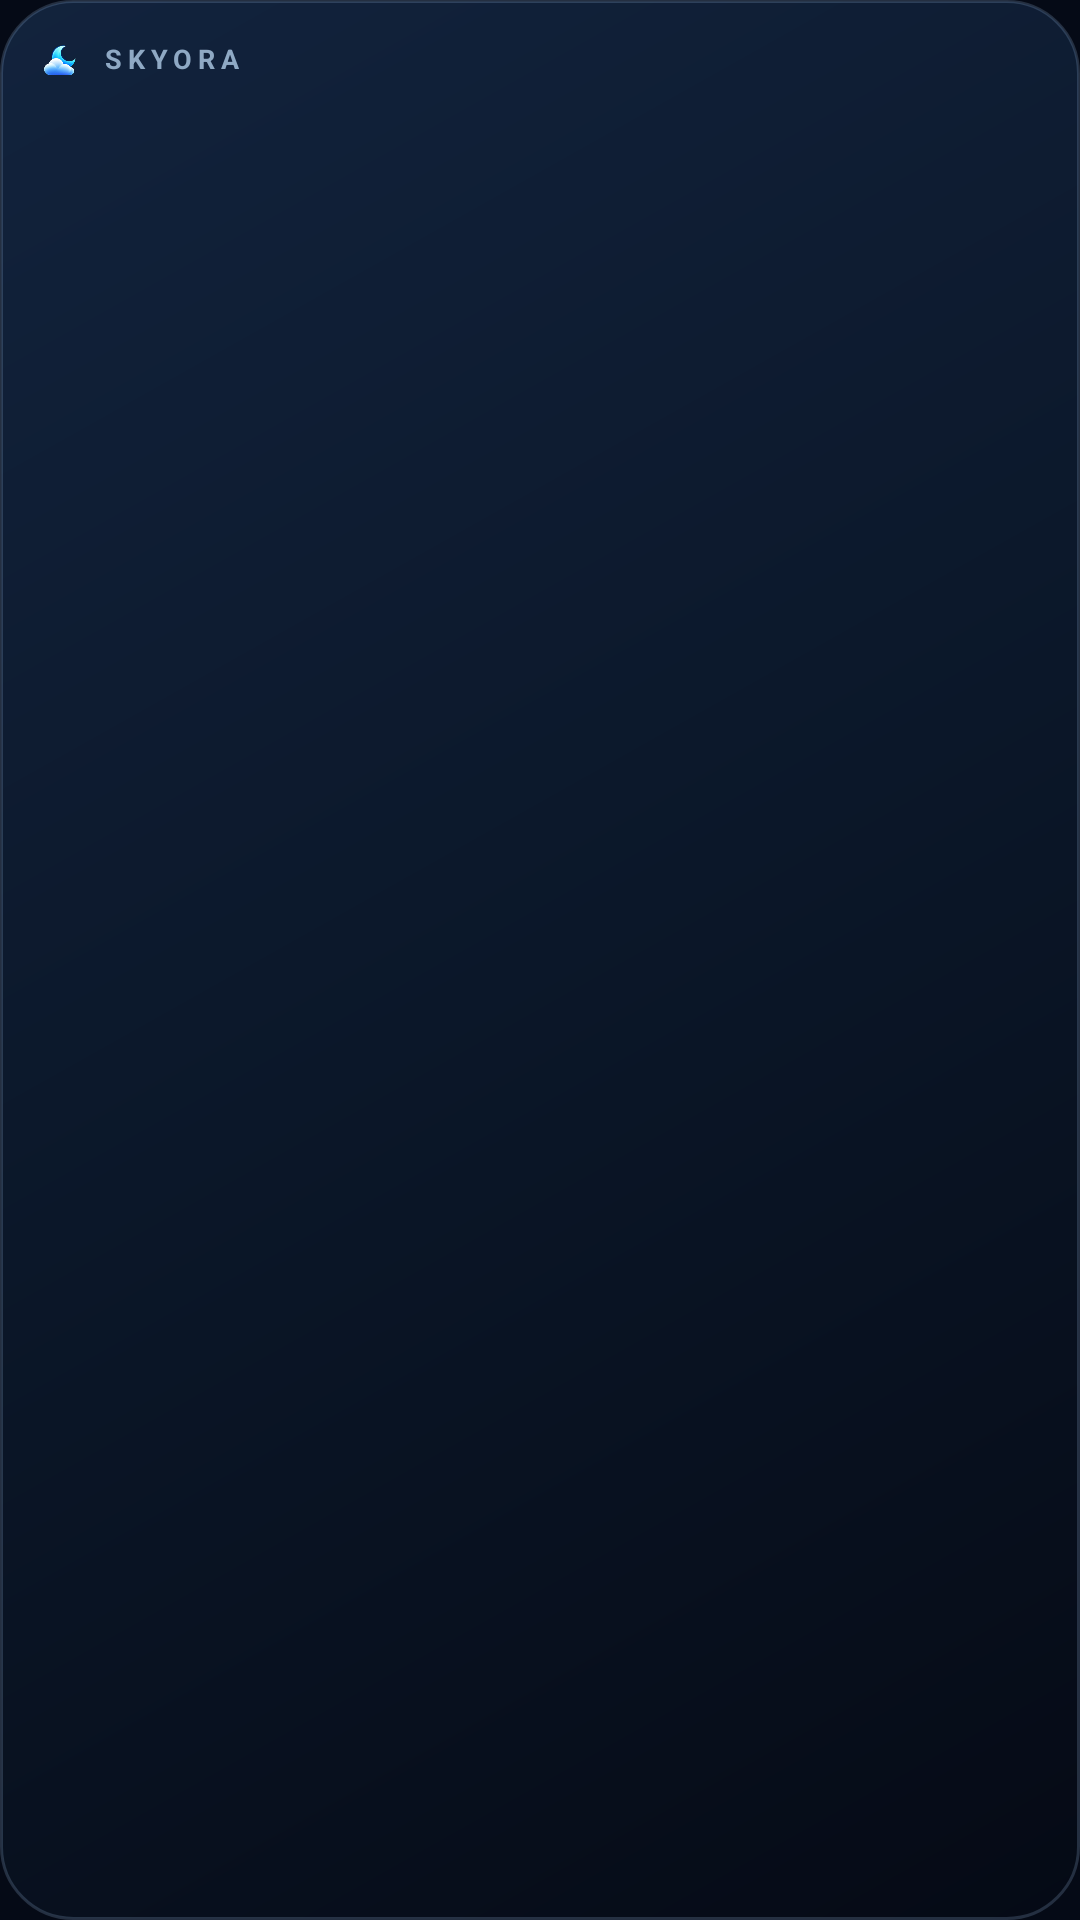

The Android layout XML behind this screen, and the referenced resources:
<!-- AndroidManifest.xml: application theme Theme.Skyora -->
<!-- res/layout/widget_compact.xml -->
<?xml version="1.0" encoding="utf-8"?>
<LinearLayout xmlns:android="http://schemas.android.com/apk/res/android"
    android:id="@+id/widget_root"
    android:layout_width="match_parent"
    android:layout_height="match_parent"
    android:background="@drawable/widget_background"
    android:orientation="vertical"
    android:padding="12dp">

    <LinearLayout
        android:layout_width="match_parent"
        android:layout_height="wrap_content"
        android:gravity="center_vertical"
        android:orientation="horizontal">

        <ImageView
            android:id="@+id/widget_mark"
            android:layout_width="16dp"
            android:layout_height="16dp"
            android:contentDescription="@string/app_name"
            android:src="@drawable/ic_brand_mark" />

        <TextView
            android:id="@+id/widget_brand"
            android:layout_width="wrap_content"
            android:layout_height="wrap_content"
            android:layout_marginStart="6dp"
            android:includeFontPadding="false"
            android:letterSpacing="0.22"
            android:text="@string/brand_wordmark"
            android:textColor="#8FA9C4"
            android:textSize="9sp"
            android:textStyle="bold" />

        <TextView
            android:id="@+id/widget_city"
            android:layout_width="0dp"
            android:layout_height="wrap_content"
            android:layout_weight="1"
            android:ellipsize="end"
            android:gravity="end"
            android:maxLines="1"
            android:textColor="#A9BDD5"
            android:textSize="11sp" />
    </LinearLayout>

    <LinearLayout
        android:layout_width="match_parent"
        android:layout_height="0dp"
        android:layout_weight="1"
        android:gravity="center_vertical"
        android:orientation="horizontal">

        <LinearLayout
            android:layout_width="0dp"
            android:layout_height="wrap_content"
            android:layout_weight="1"
            android:orientation="vertical">

            <TextView
                android:id="@+id/widget_temperature"
                android:layout_width="wrap_content"
                android:layout_height="wrap_content"
                android:includeFontPadding="false"
                android:maxLines="1"
                android:textColor="#F3F8FF"
                android:textSize="34sp"
                android:textStyle="bold" />

            <TextView
                android:id="@+id/widget_condition"
                android:layout_width="wrap_content"
                android:layout_height="wrap_content"
                android:layout_marginTop="2dp"
                android:ellipsize="end"
                android:maxLines="1"
                android:textColor="#A9BDD5"
                android:textSize="11sp" />

            <TextView
                android:id="@+id/widget_high_low"
                android:layout_width="wrap_content"
                android:layout_height="wrap_content"
                android:layout_marginTop="4dp"
                android:ellipsize="end"
                android:maxLines="1"
                android:textColor="#7C90A9"
                android:textSize="10sp" />
        </LinearLayout>

        <ImageView
            android:id="@+id/widget_icon"
            android:layout_width="46dp"
            android:layout_height="46dp"
            android:contentDescription="@string/widget_weather_icon" />
    </LinearLayout>

    <TextView
        android:id="@+id/widget_updated"
        android:layout_width="match_parent"
        android:layout_height="wrap_content"
        android:ellipsize="end"
        android:maxLines="1"
        android:textColor="#7C90A9"
        android:textSize="9sp" />
</LinearLayout>
<!-- resources referenced by this layout -->
<resources>
  <!-- drawable ic_brand_mark: png bitmap (drawable-hdpi, 6932 bytes) -->
  <!-- drawable widget_background (drawable) -->
  <?xml version="1.0" encoding="utf-8"?>
  <shape xmlns:android="http://schemas.android.com/apk/res/android"
      android:shape="rectangle">
      <gradient
          android:angle="315"
          android:startColor="#12233D"
          android:centerColor="#0B1729"
          android:endColor="#050A15" />
      <corners android:radius="24dp" />
      <stroke
          android:width="1dp"
          android:color="#339FC4E8" />
  </shape>
  <string name="app_name">SKYORA</string>
  <string name="brand_wordmark">SKYORA</string>
  <string name="widget_weather_icon">Current conditions</string>
  <style name="Theme.Skyora" parent="android:Theme.Material.NoActionBar">
          <item name="android:windowBackground">@color/skyora_ink</item>
          <item name="android:statusBarColor">@android:color/transparent</item>
          <item name="android:navigationBarColor">@android:color/transparent</item>
          <item name="android:windowActionModeOverlay">true</item>
          <item name="android:windowNoTitle">true</item>
          <item name="android:windowDisablePreview">false</item>
          <item name="android:colorAccent">@color/skyora_cyan</item>
      </style>
  <color name="skyora_ink">#050A16</color>
  <color name="skyora_cyan">#5BD8F5</color>
</resources>
